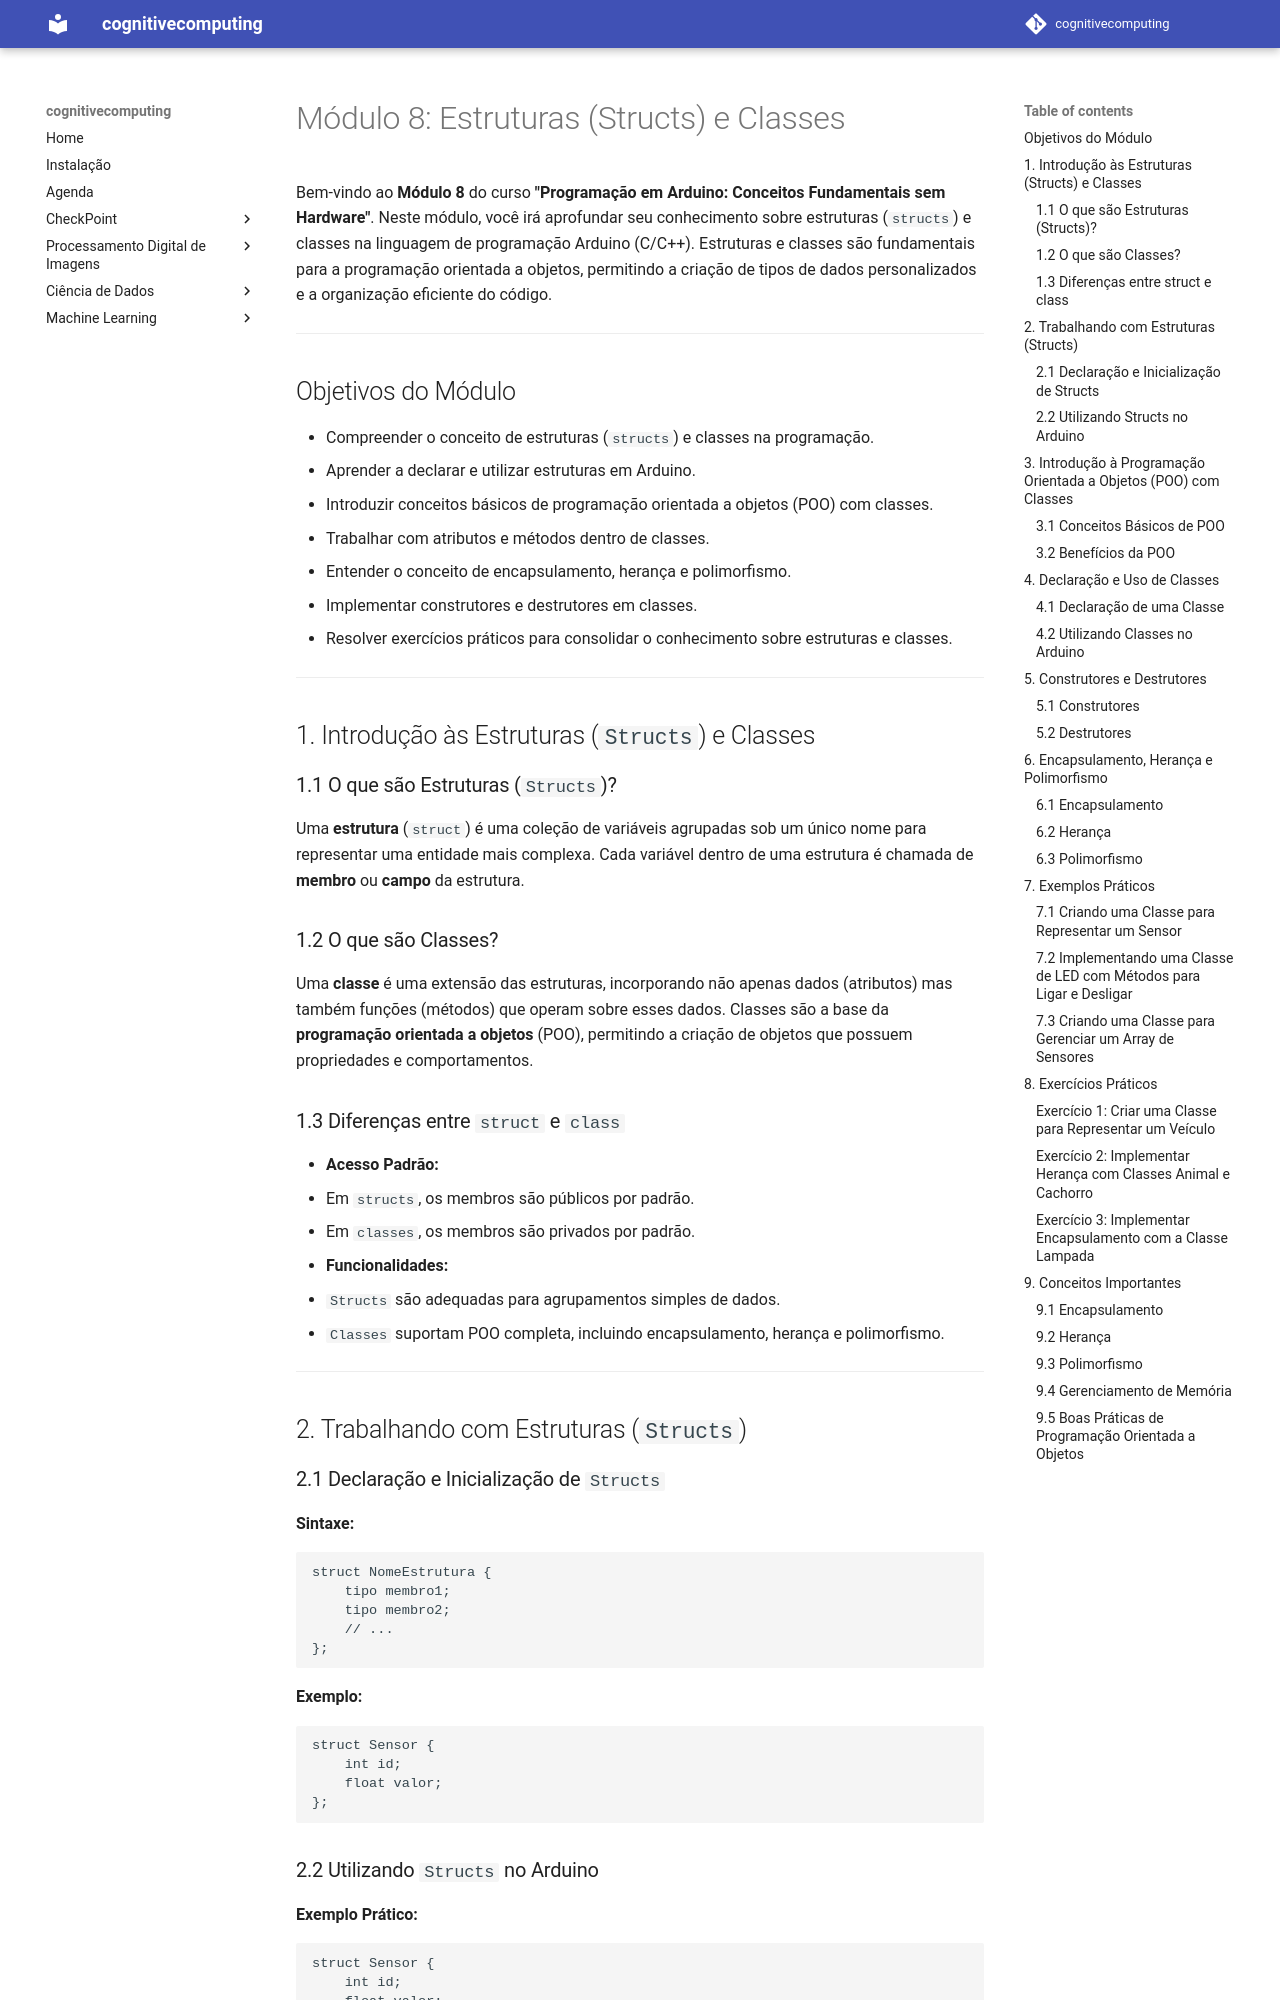

repository: arnaldojr/cognitivecomputing · page: aulas/iot/modulos/modulo8.html · generator: mkdocs

# Módulo 8: Estruturas (Structs) e Classes

Bem-vindo ao **Módulo 8** do curso **"Programação em Arduino: Conceitos Fundamentais sem Hardware"**. Neste módulo, você irá aprofundar seu conhecimento sobre estruturas (`structs`) e classes na linguagem de programação Arduino (C/C++). Estruturas e classes são fundamentais para a programação orientada a objetos, permitindo a criação de tipos de dados personalizados e a organização eficiente do código.

---

## Objetivos do Módulo

- Compreender o conceito de estruturas (`structs`) e classes na programação.
- Aprender a declarar e utilizar estruturas em Arduino.
- Introduzir conceitos básicos de programação orientada a objetos (POO) com classes.
- Trabalhar com atributos e métodos dentro de classes.
- Entender o conceito de encapsulamento, herança e polimorfismo.
- Implementar construtores e destrutores em classes.
- Resolver exercícios práticos para consolidar o conhecimento sobre estruturas e classes.

---

## 1. Introdução às Estruturas (`Structs`) e Classes

### 1.1 O que são Estruturas (`Structs`)?

Uma **estrutura** (`struct`) é uma coleção de variáveis agrupadas sob um único nome para representar uma entidade mais complexa. Cada variável dentro de uma estrutura é chamada de **membro** ou **campo** da estrutura.

### 1.2 O que são Classes?

Uma **classe** é uma extensão das estruturas, incorporando não apenas dados (atributos) mas também funções (métodos) que operam sobre esses dados. Classes são a base da **programação orientada a objetos** (POO), permitindo a criação de objetos que possuem propriedades e comportamentos.

### 1.3 Diferenças entre `struct` e `class`

- **Acesso Padrão:**
  - Em `structs`, os membros são públicos por padrão.
  - Em `classes`, os membros são privados por padrão.
  
- **Funcionalidades:**
  - `Structs` são adequadas para agrupamentos simples de dados.
  - `Classes` suportam POO completa, incluindo encapsulamento, herança e polimorfismo.

---

## 2. Trabalhando com Estruturas (`Structs`)
